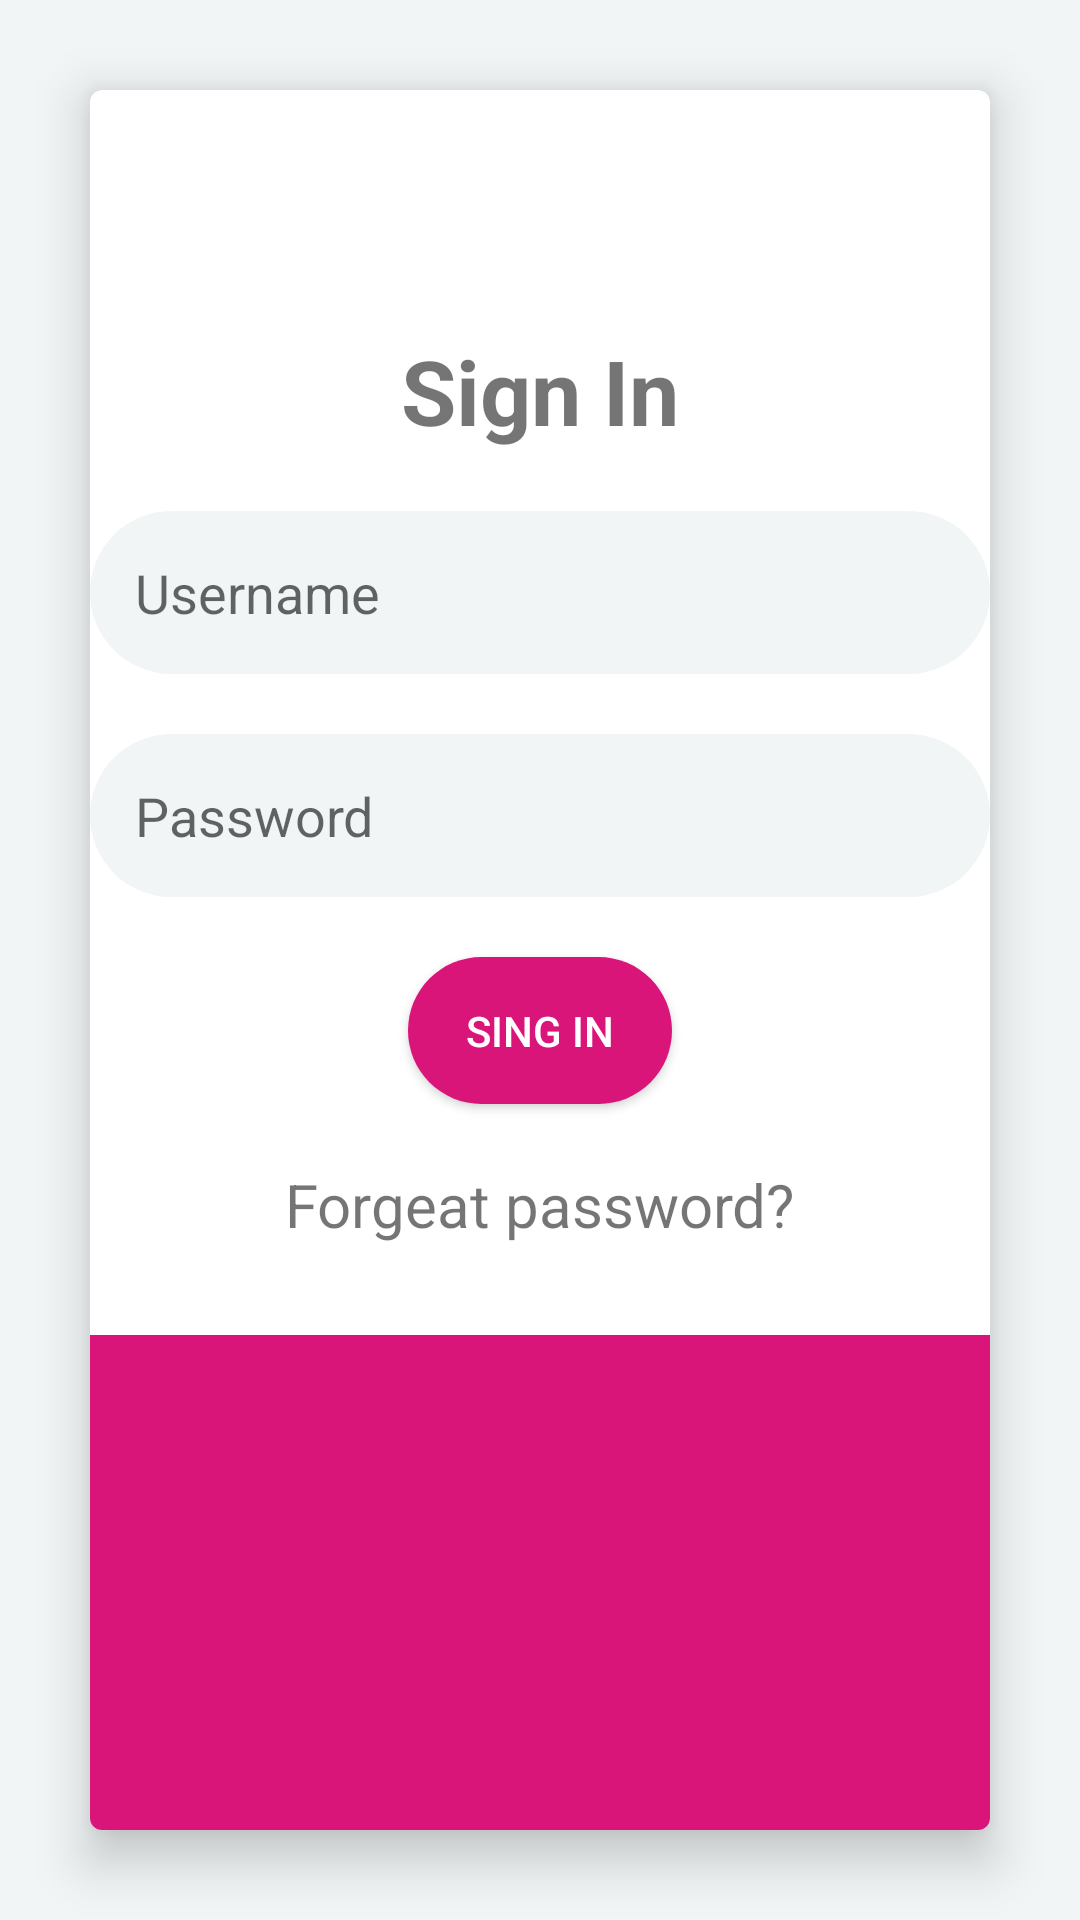

Write the Android layout XML for this screen, with the resource values it uses.
<!-- AndroidManifest.xml: application theme AppTheme -->
<!-- res/layout/activity_login.xml -->
<?xml version="1.0" encoding="utf-8"?>
<LinearLayout
    xmlns:android="http://schemas.android.com/apk/res/android"
    xmlns:app="http://schemas.android.com/apk/res-auto"
    xmlns:tools="http://schemas.android.com/tools"
    android:layout_width="match_parent"
    android:layout_height="match_parent"
    tools:context="sas.ita.com.yusr.signup.Registration"
    android:orientation="vertical"
    android:background="@color/arur">

    <android.support.v7.widget.CardView
        android:layout_width="match_parent"
        android:layout_height="match_parent"
        app:cardElevation="10dp"
        android:layout_margin="30dp"
        app:cardCornerRadius="4dp">
        <LinearLayout
            android:layout_width="match_parent"
            android:layout_height="match_parent"
            android:orientation="vertical">
            <ImageView
                android:layout_marginTop="20dp"
                android:layout_width="50dp"
                android:layout_height="50dp"
                android:layout_gravity="center_horizontal"
                android:src="@drawable/ic_menu_gallery"/>
            <TextView
                android:layout_marginTop="10dp"
                android:layout_width="wrap_content"
                android:layout_height="wrap_content"
                android:text="Sign In"
                android:textSize="30dp"
                android:textStyle="bold"
                android:layout_gravity="center_horizontal"/>
            <EditText
                android:background="@drawable/edittextstyle"
                android:layout_width="300dp"
                android:layout_height="wrap_content"
                android:hint="Username"
                android:id="@+id/username"
                android:layout_gravity="center_horizontal"
                android:layout_marginTop="20dp"/>
            <EditText
                android:background="@drawable/edittextstyle"
                android:layout_width="300dp"
                android:layout_height="wrap_content"
                android:hint="Password"
                android:id="@+id/password"
                android:layout_gravity="center_horizontal"
                android:layout_marginTop="20dp"/>
            <Button
                android:textColor="@color/white"
                android:background="@drawable/buttonstyle"
                android:text="Sing In"
                android:layout_width="wrap_content"
                android:layout_height="wrap_content"
                android:layout_gravity="center_horizontal"
                android:layout_marginTop="20dp"/>
            <TextView
                android:layout_marginTop="20dp"
                android:layout_width="wrap_content"
                android:layout_height="wrap_content"
                android:text="Forgeat password?"
               android:fontFamily="sans-serif"
                android:textSize="20dp"
                android:layout_gravity="center_horizontal"/>
            <LinearLayout
                android:layout_width="match_parent"
                android:layout_height="match_parent"
                android:layout_marginTop="30dp"
                android:background="#da157a"></LinearLayout>
        </LinearLayout>
    </android.support.v7.widget.CardView>

</LinearLayout>
<!-- resources referenced by this layout -->
<resources>
  <color name="arur">#F1F5F5</color>
  <color name="white">#fffdff</color>
  <!-- drawable buttonstyle (drawable) -->
  <?xml version="1.0" encoding="utf-8"?>
  <shape xmlns:android="http://schemas.android.com/apk/res/android">
      <corners android:radius="50dp"></corners>
      <padding android:bottom="15dp" android:left="15dp" android:right="15dp" android:top="15dp"></padding>
      <solid android:color="#da157a"></solid>
  </shape>
  <!-- drawable edittextstyle (drawable) -->
  <?xml version="1.0" encoding="utf-8"?>
  <shape xmlns:android="http://schemas.android.com/apk/res/android">
      <corners android:radius="50dp"></corners>
      <padding android:bottom="15dp" android:left="15dp" android:right="15dp" android:top="15dp"></padding>
      <solid android:color="@color/arur"></solid>
  </shape>
  <style name="AppTheme" parent="Theme.AppCompat.Light.DarkActionBar">
          
          <item name="colorPrimary">@color/colorPrimary</item>
          <item name="colorPrimaryDark">@color/colorPrimaryDark</item>
          <item name="colorAccent">@color/colorAccent</item>
      </style>
  <color name="colorPrimary">#7947af</color>
  <color name="colorPrimaryDark">#643a91</color>
  <color name="colorAccent">#FF4081</color>
</resources>
